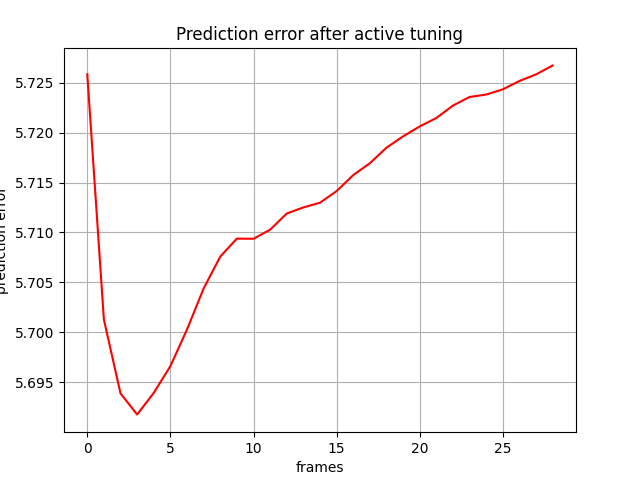

Source data for this figure (header and first rows):
, 0
0, 5.726
1, 5.701
2, 5.694
3, 5.692
4, 5.694
5, 5.697
6, 5.7
7, 5.704
8, 5.708
9, 5.709
10, 5.709
11, 5.71
12, 5.712
13, 5.713
14, 5.713
15, 5.714
16, 5.716
17, 5.717
18, 5.718
19, 5.72
20, 5.721
21, 5.721
22, 5.723
23, 5.724
24, 5.724
25, 5.724
26, 5.725
27, 5.726
28, 5.727
